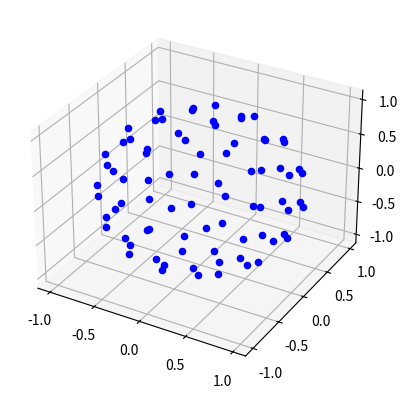

Generate this figure with matplotlib:
## Description
## Evenly distributed points on sphere
## 在单位球面上随机取点, 保证随机取到的点是均匀的 (Packing Problem 密铺问题)

from mpl_toolkits.mplot3d import Axes3D
import matplotlib.pyplot as plt
import random

fig = plt.figure()
ax = fig.add_subplot(111, projection='3d')

## Normal Distribution
# for i in range(80):
#   x = random.normalvariate(0,1) # 服从标准正态分布的随机数
#   y = random.normalvariate(0,1)
#   z = random.normalvariate(0,1)
#   r = (x * x + y * y + z * z) ** (1/2)
#   ax.scatter(x/r, y/r, z/r, marker='o')
#    # print('x = ', x/r, 'y = ', y/r, 'z = ', z/r)
# plt.show()


## Spiral Approximation
from math import cos, sin, pi, sqrt

def sphereUniformPoint(num=80):
  dlong = pi*(3.0 - sqrt(5.0))
  dz = 2.0/num
  long = 0.0
  z = 1.0 - dz/2.0
  list_of_points = []
  for i in range(num):
    r = sqrt(1.0 - z**2)
    pt = (cos(long)*r, sin(long)*r, z)
    list_of_points.append(pt)
    z = z - dz                         # 竖坐标成等差数列，分成厚度相同的层
    long = long + dlong
  return list_of_points



if __name__ == '__main__':
  pts = sphereUniformPoint(80)
  for pt in pts:
    ax.scatter(pt[0], pt[1], pt[2], marker='o', c='b')
  plt.show()
